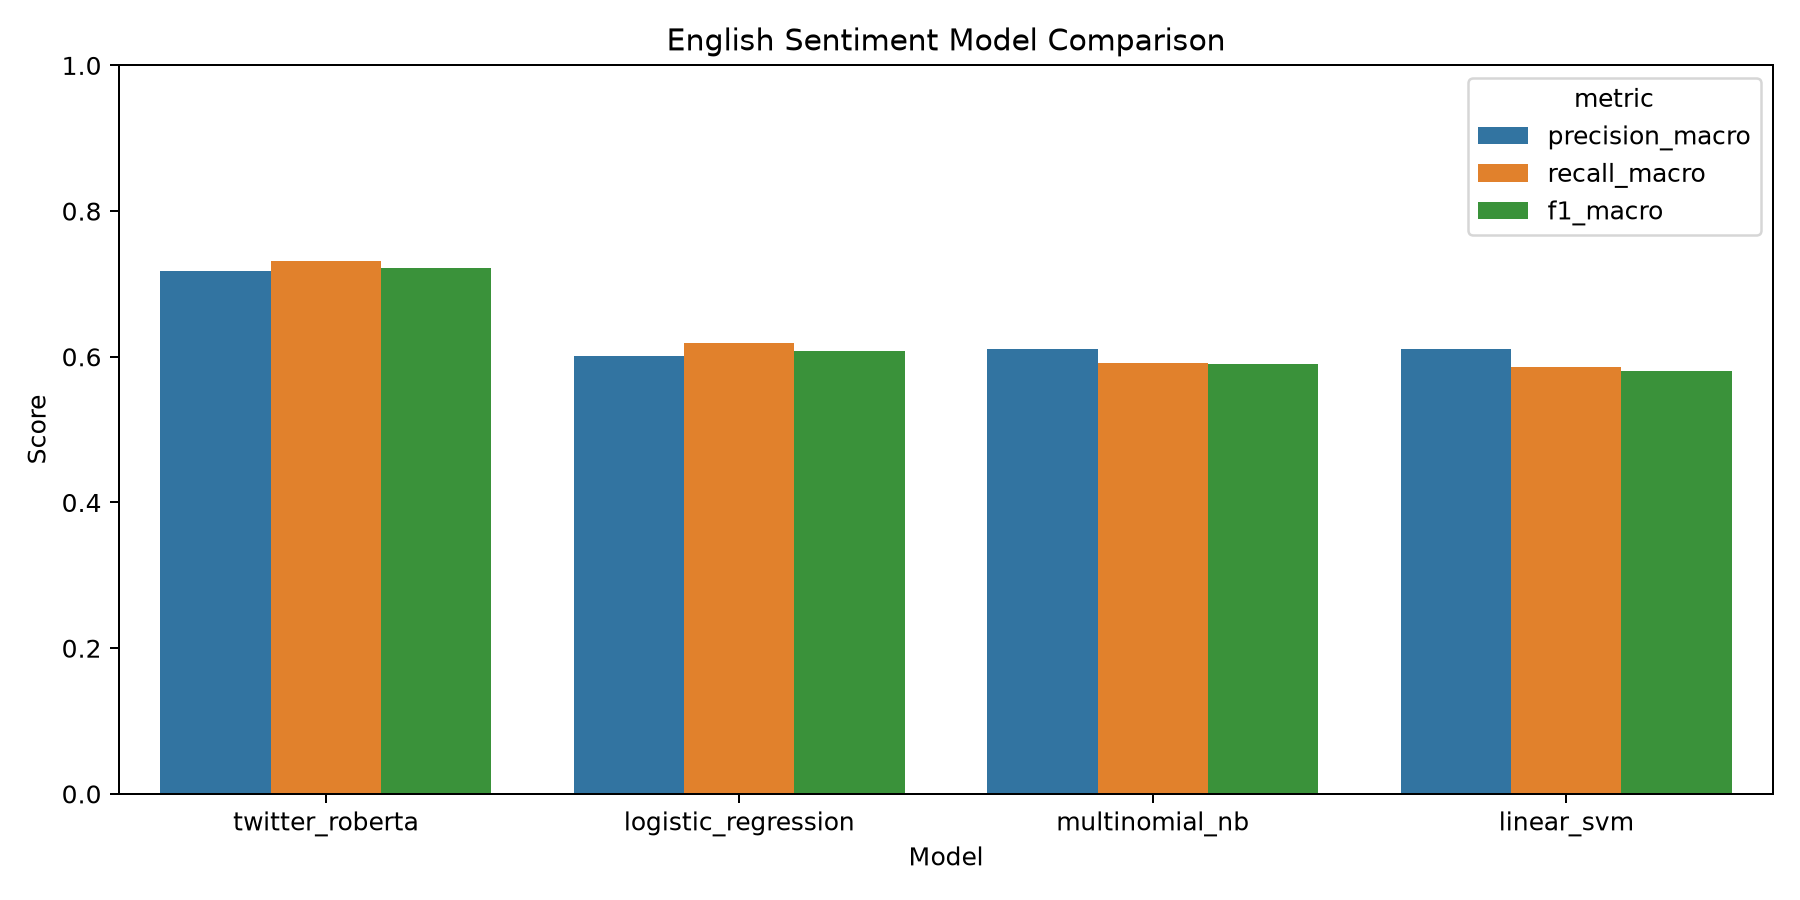

The file beside this chart, header and first rows:
model, precision_macro, recall_macro, f1_macro, f1_weighted
twitter_roberta, 0.7182, 0.731, 0.7218, 0.7191
logistic_regression, 0.6009, 0.6192, 0.6084, 0.6112
multinomial_nb, 0.6104, 0.591, 0.5906, 0.6021
linear_svm, 0.6106, 0.5863, 0.5812, 0.5947
